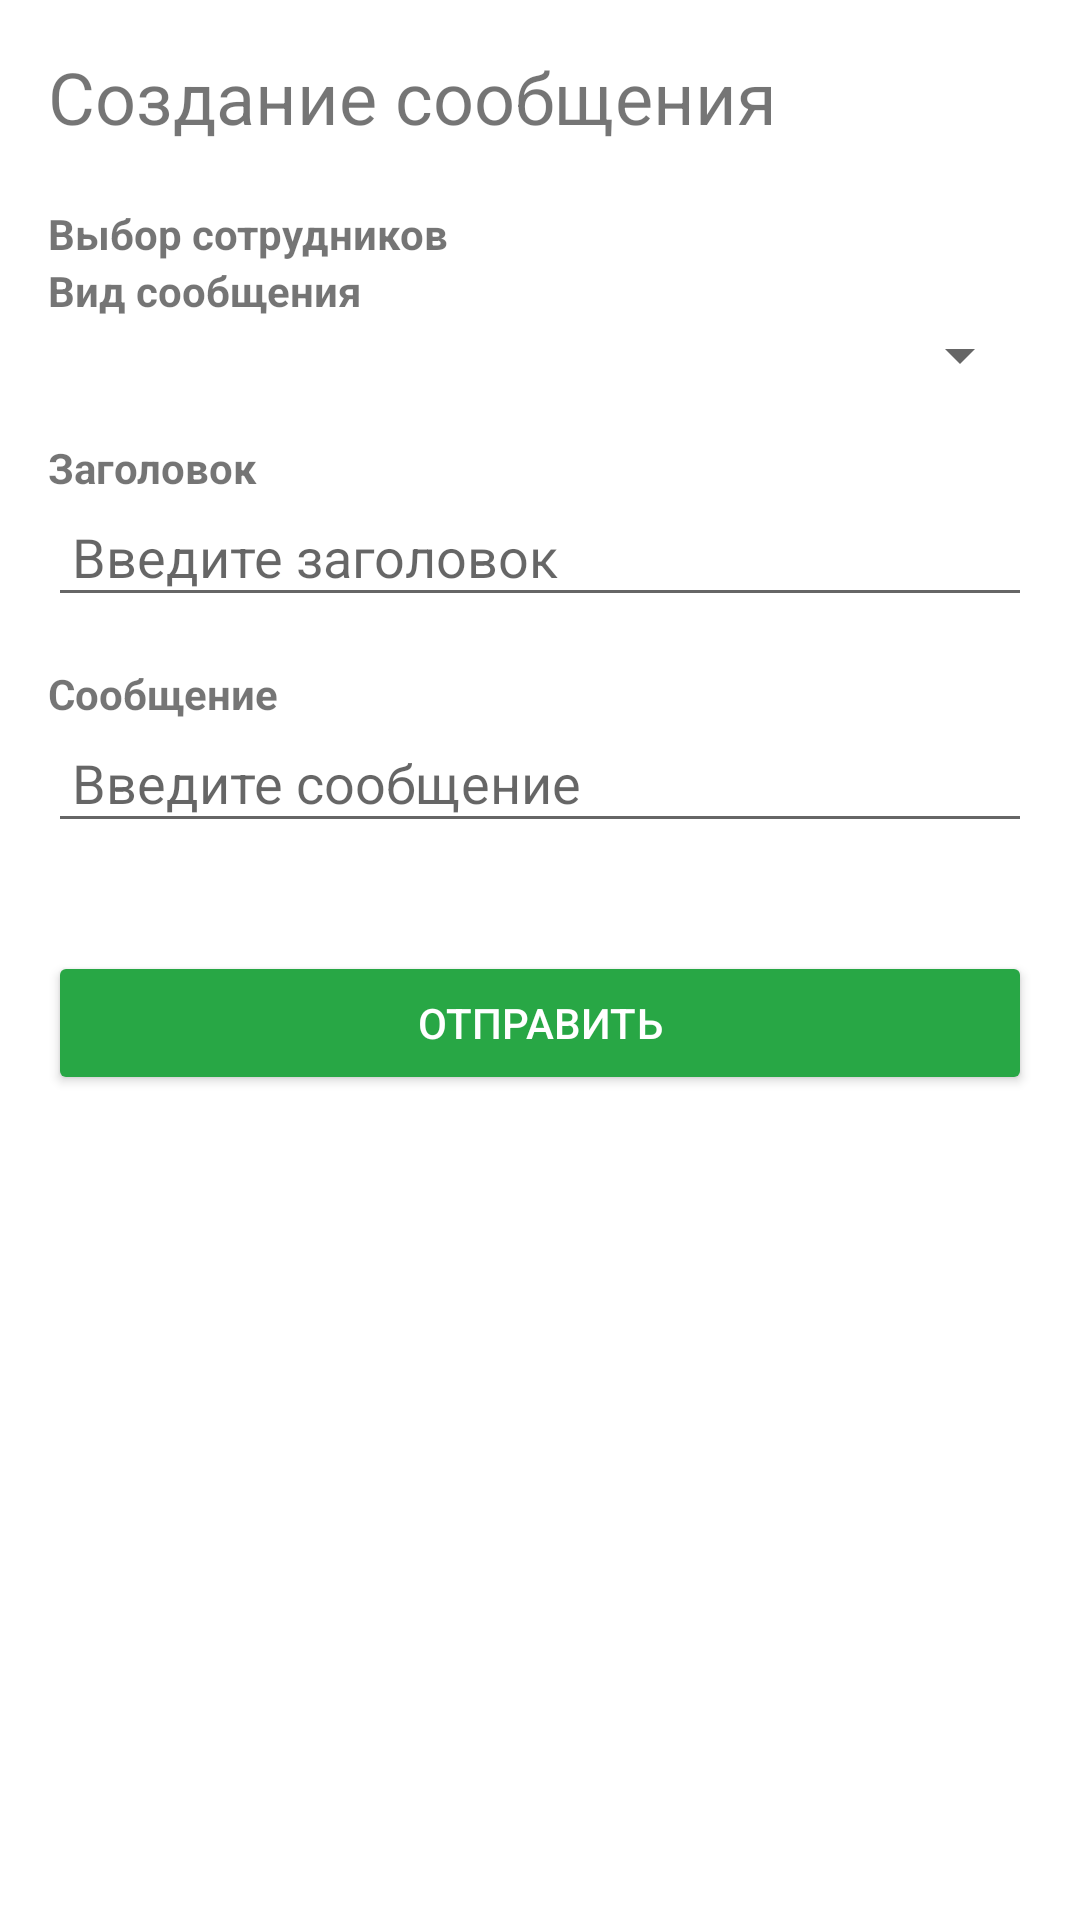

Here is an Android app screen rendered from its layout file. Give the layout XML and the strings, colors and styles it references.
<!-- AndroidManifest.xml: fallback theme Theme.MaterialComponents.DayNight.NoActionBar -->
<!-- res/layout/service_message_input.xml -->
<?xml version="1.0" encoding="utf-8"?>
<LinearLayout xmlns:android="http://schemas.android.com/apk/res/android"
    android:layout_width="match_parent"
    android:layout_height="match_parent"
    xmlns:app="http://schemas.android.com/apk/res-auto"
    android:orientation="vertical"
    android:padding="16dp">

    <TextView
        android:layout_width="wrap_content"
        android:layout_height="wrap_content"
        android:text="Создание сообщения"
        android:textSize="24sp"
        android:textAlignment="center"
        android:layout_marginBottom="20dp" />

    <TextView
        android:layout_width="wrap_content"
        android:layout_height="wrap_content"
        android:text="Выбор сотрудников"
        android:textStyle="bold" />

    <com.google.android.material.chip.ChipGroup
        android:id="@+id/message_select_employers"
        android:layout_width="wrap_content"
        android:layout_height="wrap_content"
        app:singleLine="false"
        app:chipSpacing="8dp" />

    <TextView
        android:layout_width="wrap_content"
        android:layout_height="wrap_content"
        android:text="Вид сообщения"
        android:textStyle="bold" />

    <Spinner
        android:id="@+id/message_select_type"
        android:layout_width="match_parent"
        android:layout_height="wrap_content"
        android:padding="8dp"
        android:layout_marginBottom="16dp" />

    <TextView
        android:layout_width="wrap_content"
        android:layout_height="wrap_content"
        android:text="Заголовок"
        android:textStyle="bold" />

    <EditText
        android:id="@+id/message_title"
        android:layout_width="match_parent"
        android:layout_height="wrap_content"
        android:hint="Введите заголовок"
        android:padding="8dp"
        android:singleLine="true"
        android:layout_marginBottom="16dp"/>

    <TextView
        android:layout_width="wrap_content"
        android:layout_height="wrap_content"
        android:text="Сообщение"
        android:textStyle="bold" />

    <EditText
        android:id="@+id/message"
        android:layout_width="match_parent"
        android:layout_height="wrap_content"
        android:hint="Введите сообщение"
        android:padding="8dp"
        android:layout_marginBottom="16dp"
        android:inputType="textMultiLine"
        android:maxLines="3" />

    <LinearLayout
        android:layout_width="match_parent"
        android:layout_height="wrap_content"
        android:orientation="horizontal"
        android:layout_gravity="center"
        android:layout_marginTop="20dp">

        <Button
            android:id="@+id/send_button"
            android:layout_width="0dp"
            android:layout_height="wrap_content"
            android:layout_weight="1"
            android:text="Отправить"
            android:backgroundTint="#28a745"
            android:textColor="#ffffff"/>
    </LinearLayout>
</LinearLayout>
<!-- resources referenced by this layout -->
<resources>

</resources>
